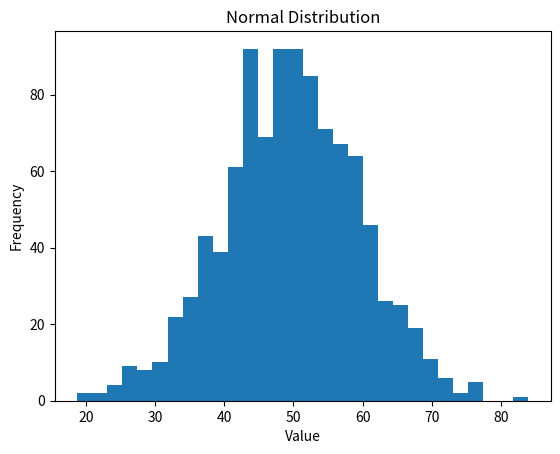

The matplotlib source for this figure:
import pandas as pd
import numpy as np

# Sample dataset: Monthly sales values
data = {
    "sales": [12000, 15000, 13000, 17000, 16000, 14000, 15500, 16500, 18000, 17500]
}

df = pd.DataFrame(data)
df


mean_sales = df["sales"].mean()
median_sales = df["sales"].median()
mode_sales = df["sales"].mode()[0]

mean_sales, median_sales, mode_sales


variance_sales = df["sales"].var()
std_sales = df["sales"].std()

variance_sales, std_sales


q1 = df["sales"].quantile(0.25)
q3 = df["sales"].quantile(0.75)
iqr = q3 - q1

q1, q3, iqr


skewness = df["sales"].skew()
kurtosis = df["sales"].kurt()

skewness, kurtosis


import numpy as np
import pandas as pd

# Bernoulli trial: probability of success = 0.6
bernoulli_data = np.random.binomial(n=1, p=0.6, size=1000)

np.mean(bernoulli_data), np.var(bernoulli_data)


# Normal distribution: mean = 50, standard deviation = 10
normal_data = np.random.normal(loc=50, scale=10, size=1000)

np.mean(normal_data), np.std(normal_data)


import matplotlib.pyplot as plt

plt.hist(normal_data, bins=30)
plt.title("Normal Distribution")
plt.xlabel("Value")
plt.ylabel("Frequency")
plt.show()


# Poisson distribution: average events per interval = 5
poisson_data = np.random.poisson(lam=5, size=1000)

np.mean(poisson_data), np.var(poisson_data)
